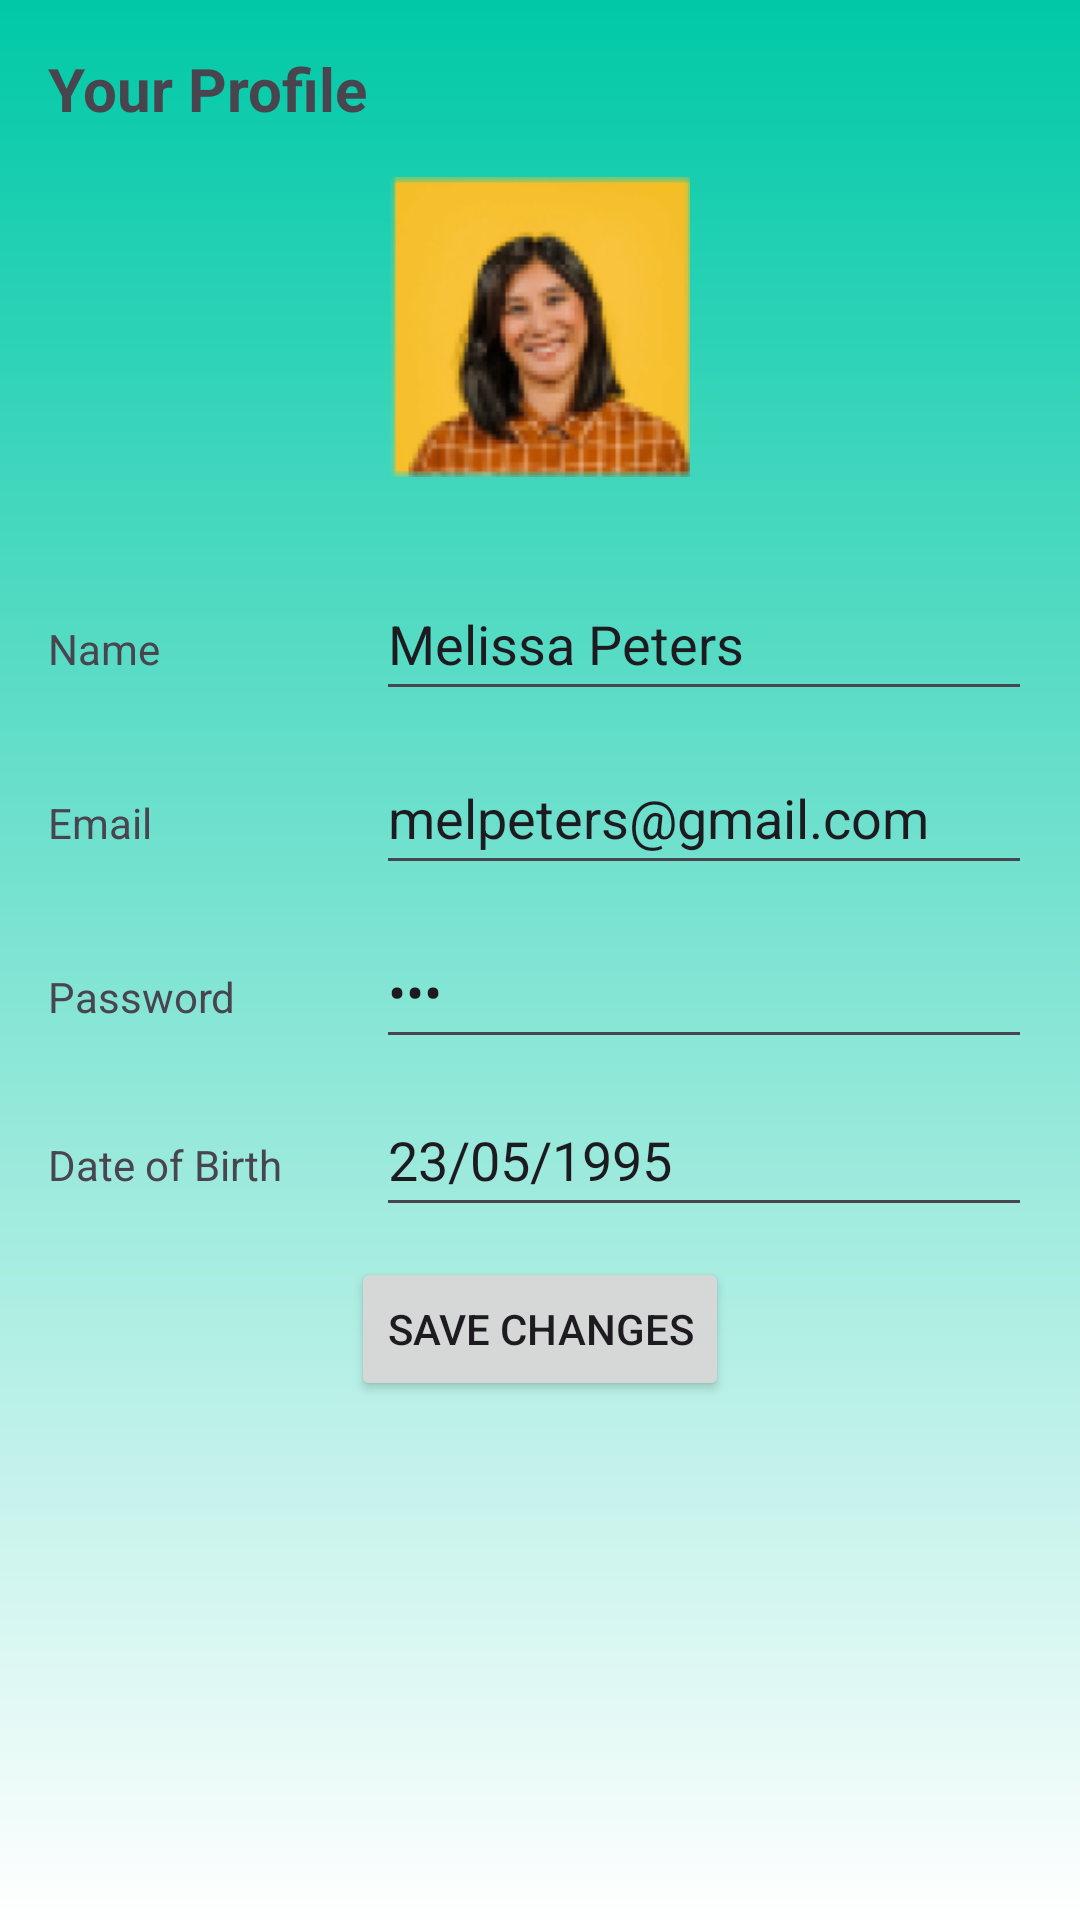

Layout XML and referenced resources for this Android screen:
<!-- AndroidManifest.xml: application theme Theme.TableBooking -->
<!-- res/layout/activity_yourprofile.xml -->
<?xml version="1.0" encoding="utf-8"?>
<LinearLayout xmlns:android="http://schemas.android.com/apk/res/android"
    android:layout_width="match_parent"
    android:layout_height="match_parent"
    android:background="@drawable/style_green_gradient"
    android:orientation="vertical"
    android:padding="16dp">

    <TextView
        android:layout_width="wrap_content"
        android:layout_height="wrap_content"
        android:text="Your Profile"
        android:textSize="20sp"
        android:textStyle="bold"
        android:layout_marginBottom="16dp"/>

    <ImageView
        android:id="@+id/profileImageView"
        android:layout_width="100dp"
        android:layout_height="100dp"
        android:src="@drawable/img_24"
        android:scaleType="centerCrop"
        android:layout_gravity="center_horizontal"
        android:layout_marginBottom="30dp"/>

    <LinearLayout
        android:layout_width="match_parent"
        android:layout_height="wrap_content"
        android:orientation="horizontal"
        android:layout_marginBottom="10dp">

        <TextView
            android:layout_width="0dp"
            android:layout_height="wrap_content"
            android:layout_weight="1"
            android:text="Name" />

        <EditText
            android:id="@+id/nameEditText"
            android:layout_width="0dp"
            android:layout_height="48dp"
            android:layout_weight="2"
            android:minHeight="48dp"
            android:text="Melissa Peters"
            android:inputType="textPersonName" />
    </LinearLayout>

    <LinearLayout
        android:layout_width="match_parent"
        android:layout_height="wrap_content"
        android:orientation="horizontal"
        android:layout_marginBottom="10dp">

        <TextView
            android:layout_width="0dp"
            android:layout_height="wrap_content"
            android:layout_weight="1"
            android:text="Email" />

        <EditText
            android:id="@+id/emailEditText"
            android:layout_width="0dp"
            android:layout_height="48dp"
            android:layout_weight="2"
            android:minHeight="48dp"
            android:text="melpeters@gmail.com"
            android:inputType="textEmailAddress" />
    </LinearLayout>

    <LinearLayout
        android:layout_width="match_parent"
        android:layout_height="wrap_content"
        android:orientation="horizontal"
        android:layout_marginBottom="8dp">

        <TextView
            android:layout_width="0dp"
            android:layout_height="wrap_content"
            android:layout_weight="1"
            android:text="Password" />

        <EditText
            android:id="@+id/passwordEditText"
            android:layout_width="0dp"
            android:layout_height="48dp"
            android:layout_weight="2"
            android:minHeight="48dp"
            android:text="***"
            android:inputType="textPassword" />
    </LinearLayout>

    <LinearLayout
        android:layout_width="match_parent"
        android:layout_height="wrap_content"
        android:orientation="horizontal"
        android:layout_marginBottom="10dp">

        <TextView
            android:layout_width="0dp"
            android:layout_height="wrap_content"
            android:layout_weight="1"
            android:text="Date of Birth" />

        <EditText
            android:id="@+id/dobEditText"
            android:layout_width="0dp"
            android:layout_height="48dp"
            android:layout_weight="2"
            android:minHeight="48dp"
            android:text="23/05/1995"
            android:inputType="date" />
    </LinearLayout>

    <Button
        android:id="@+id/saveButton"
        android:layout_width="wrap_content"
        android:layout_height="48dp"
        android:minHeight="48dp"
        android:text="Save changes"
        android:layout_gravity="center_horizontal"/>

</LinearLayout>
<!-- resources referenced by this layout -->
<resources>
  <!-- drawable img_24: png bitmap (drawable, 30346 bytes) -->
  <!-- drawable style_green_gradient (drawable) -->
  <?xml version="1.0" encoding="utf-8"?>
  <layer-list xmlns:android="http://schemas.android.com/apk/res/android">
  
      
      <item>
          <shape android:shape="rectangle">
              <gradient
                  android:angle="270"
                  android:startColor="#00C9A7"
                  android:endColor="#FFFFFF"
                  android:type="linear"/>
          </shape>
      </item>
  
  </layer-list>
  <style name="Theme.TableBooking" parent="Base.Theme.TableBooking" />
  <style name="Base.Theme.TableBooking" parent="Theme.Material3.DayNight.NoActionBar">
          
          
      </style>
</resources>
